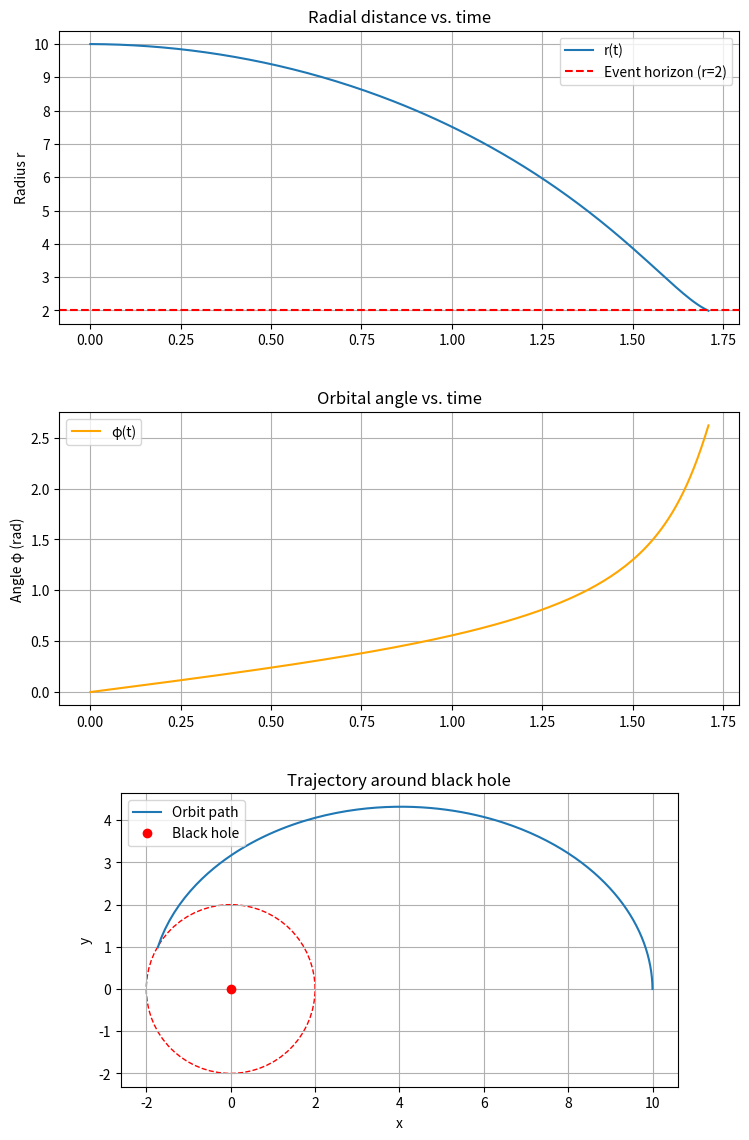

Source code (Python):
import numpy as np
import matplotlib.pyplot as plt

# === CONSTANTS ===
G = 6.67e-11
M = 1e13
m = 1.0
L = 46.0                             #angular momentum .
r_event_horizon = 2.0

# === INITIAL CONDITIONS ===
r0, v0, phi0 = 10.0, -0.05, 0.0      #Distance , Speed , Angle .
Y0 = np.array([r0, v0, phi0])

# === SIM PARAMETERS ===
t0, tf, dt = 0.0, 1000.0, 0.01       # Starting time , Ending time ,  step size .

def central_force_rhs(t, Y):
    r, v, phi = Y
    return np.array([
        v,
        (L**2)/(m**2 * r**3) - G*M/r**2,
        L/(m*r**2)
    ])

def rk4_step(f, t, y, dt):
    k1 = f(t, y)
    k2 = f(t + dt/2, y + dt/2*k1)
    k3 = f(t + dt/2, y + dt/2*k2)
    k4 = f(t + dt,   y + dt*k3)
    return y + (dt/6)*(k1 + 2*k2 + 2*k3 + k4)

# === RUN SIMULATION ===
ts, Ys = [t0], [Y0.copy()]
t, Y = t0, Y0.copy()
inspiral_time = None

while t < tf:
    if Y[0] <= r_event_horizon:
        inspiral_time = t
        print(f"Reached event horizon at r = {Y[0]:.4f}.")
        break
    Y = rk4_step(central_force_rhs, t, Y, dt)
    t += dt
    ts.append(t)
    Ys.append(Y.copy())

Ys   = np.array(Ys)
rs   = Ys[:,0]
phis = Ys[:,2]
xs   = rs * np.cos(phis)
ys   = rs * np.sin(phis)

# === SINGLE FIGURE WITH 3 SUBPLOTS ===
fig, (ax1, ax2, ax3) = plt.subplots(3, 1, figsize=(8, 12))

# -- r(t)
ax1.plot(ts, rs, label="r(t)")
ax1.axhline(r_event_horizon, color='red', linestyle='--', label="Event horizon (r=2)")
ax1.set_ylabel("Radius r")
ax1.set_title("Radial distance vs. time")
ax1.grid(True)
ax1.legend()

# -- φ(t)
ax2.plot(ts, phis, color='orange', label="φ(t)")  # or if we want to see monotonic graph
ax2.set_ylabel("Angle φ (rad)")
ax2.set_title("Orbital angle vs. time")
ax2.grid(True)
ax2.legend()

# -- Orbit in the x–y plane
ax3.plot(xs, ys, label="Orbit path")
ax3.plot(0, 0, 'ro', label="Black hole")
horizon = plt.Circle((0,0), r_event_horizon, color='red', fill=False, linestyle='--')
ax3.add_patch(horizon)
ax3.set_xlabel("x")
ax3.set_ylabel("y")
ax3.set_aspect('equal', 'box')
ax3.set_title("Trajectory around black hole")
ax3.grid(True)
ax3.legend()

# === APPLY AUTOMATIC LAYOUT THEN MANUAL TUNING ===
fig.tight_layout()   # first try automatic spacing

# then override with precise manual adjustments:
fig.subplots_adjust(
    left=0.10,    # fraction of figure width from left edge
    right=0.95,   # fraction of figure width from right edge
    top=0.94,     # fraction of figure height from top edge
    bottom=0.06,  # fraction of figure height from bottom edge
    hspace=0.30,  # height spacing between rows of subplots
    wspace=0.20   # width spacing between columns (unused here)
)

plt.show()

# === FINAL STATUS ===
if inspiral_time is not None:
    print(f"Inspiral time to event horizon: {inspiral_time:.4f} seconds")
else:
    print("Did not reach the event horizon within simulation time.")
